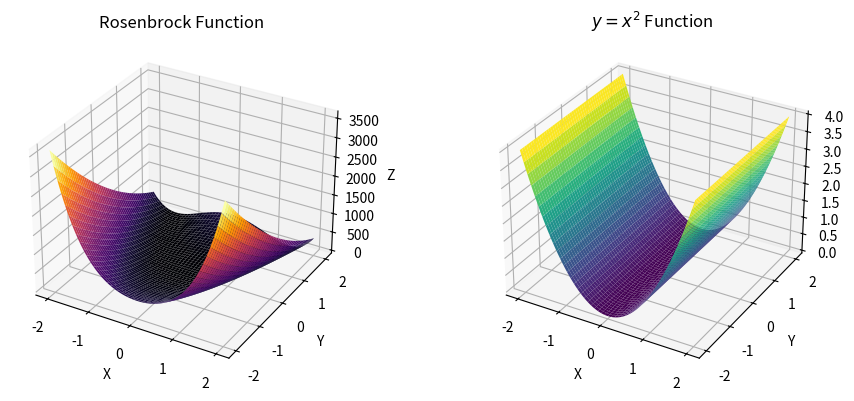
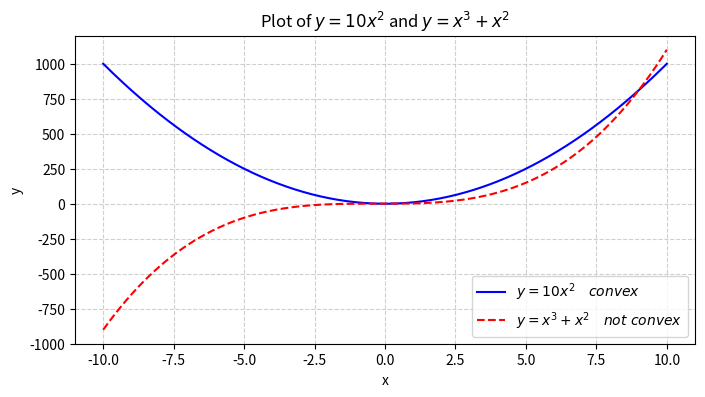

Source code (Python) for these figures, in order: (Note: this script raises an exception after producing the figures.)
import numpy as np
import matplotlib.pyplot as plt
from mpl_toolkits.mplot3d import Axes3D

# 3D plots
# Define the Rosenbrock function
def rosenbrock(x, y, a=1, b=100):
    return (a - x)**2 + b * (y - x**2)**2

# Define y = x^2 function
def parabola(x):
    return x**2

# Create grid
x = np.linspace(-2, 2, 400)
y = np.linspace(-2, 2, 400)
X, Y = np.meshgrid(x, y)

# Compute Rosenbrock function values
Z_rosenbrock = rosenbrock(X, Y)  # non-convex nor concave

# Compute y = x^2 function values
Z_parabola = parabola(X) #convex
 
# Create 3D plot
fig = plt.figure(figsize=(10, 4))

# Plot Rosenbrock function
ax1 = fig.add_subplot(121, projection='3d')
ax1.plot_surface(X, Y, Z_rosenbrock, cmap='inferno')
ax1.set_title('Rosenbrock Function')
ax1.set_xlabel('X')
ax1.set_ylabel('Y')
ax1.set_zlabel('Z')

# Plot y = x^2 function
ax2 = fig.add_subplot(122, projection='3d')
ax2.plot_surface(X, Y, Z_parabola, cmap='viridis')
ax2.set_title('$y = x^2$ Function')
ax2.set_xlabel('X')
ax2.set_ylabel('Y')
ax2.set_zlabel('Z')

# Show plot
plt.tight_layout()
plt.show()

# 2D plots
# Define x values
x = np.linspace(-10, 10, 400)

# Define y expressions
y1 = 10 * x ** 2  # convex
y2 = x ** 3 + x ** 2  # non-convex function

# Create 2D plot
plt.figure(figsize=(8, 4))
plt.plot(x, y1, label=r'$y = 10x^2 \quad convex$', linestyle='-', color='b')
plt.plot(x, y2, label=r'$y = x^3 + x^2 \quad not\ convex$', linestyle='--', color='r')

# Add labels and title
plt.xlabel('x')
plt.ylabel('y')
plt.title('Plot of $y = 10x^2$ and $y = x^3 + x^2$')

# Add grid
plt.grid(True, linestyle='--', alpha=0.6)

# Add legend
plt.legend()

# Show plot
plt.show()


import cvxpy as cp
import numpy as np

# Define the variables
u_1 = cp.Variable()
u_2 = cp.Variable()

# Define the objective function
c = 1 + (1.5 + u_1)**2 + (2.25 + 1.5*u_1 + u_2)**2 + 2*u_1**2 + 2*u_2**2

# Formulate the problem
objective = cp.Minimize(c)
problem = cp.Problem(objective)

# Solve the problem
problem.solve()

# Print the results
print("Optimal value of u_1:", u_1.value)
print("Optimal value of u_2:", u_2.value)
print("Minimum value of c:", c.value)

import numpy as np
import cvxpy as cp

# Define parameters
T = 3
a = 1.5
alpha = 2

def compute_c_function(T):
    # Define variables
    u = cp.Variable(T-1)  # Control variable u_t
    x = cp.Variable(T)  # State variable x_t

    # Constraints
    # As we know the value of x, it can be seen as a constraint
    constraints = [x[0] == 1]  # Initial condition
    for t in range(1, T):
        constraints.append(x[t] == a * x[t-1] + u[t-1])  # Add new constraints to constraints

    # Define the cost function
    c = cp.sum_squares(x) + alpha*cp.sum_squares(u)

    return c, u, constraints  # Return function, control variable, and constraints

# Get function c(u), variable u, and constraints
c, u, constraints = compute_c_function(T)

# Solve the optimization problem
prob = cp.Problem(cp.Minimize(c), constraints)
prob.solve()

print("Optimal value of u:", u.value)
print("Minimum value of c:", c.value)

import numpy as np
import matplotlib.pyplot as plt

def plot_graph(N):
    p = np.linspace(0, 1, 1000)
    S = N * p * (1 - p)**(N - 1)
    plt.plot(p, S, label=f'N = {N}')
    plt.xlabel('p', fontsize=14)
    plt.ylabel('S', fontsize=14)
    plt.grid(True)
    plt.show()

def maximum_s(N):
    p = 1 / N
    S_max = N * p * (1 - p) ** (N - 1)
    print(f"The maximum value of S ≈ {S_max:.6f}")

if __name__ == "__main__":
    plot_graph(10)
    maximum_s(10000)


import numpy as np
import cvxpy as cp
import matplotlib.pyplot as plt

def obj_fun():
    # matrix G
    np.random.seed(42)
    G = np.random.uniform(0.1, 0.9, (N, N))
    np.fill_diagonal(G, 1.0)

    P = cp.Variable(N, pos=True)
    objective = cp.Minimize(cp.sum(P))

    # SINR is not a constraint when S_min = 0
    constraints = [P >= P_min, P <= P_max]

    prob = cp.Problem(objective, constraints)
    prob.solve(gp=True)

    SINR = [G[i,i] * P.value[i] / (sigma + sum(G[i,k] * P.value[k] for k in range(N) if k != i)) for i in range(N)]

    print("Power levels: ", P.value)
    print("SINR: ", SINR)

    return P.value, SINR

def obj_fun_large_sm(N, P_min, P_max, sigma, S_min):
    np.random.seed(42)

    G = np.random.uniform(0.1, 0.9, (N, N))
    np.fill_diagonal(G, 1.0)

    P = cp.Variable(N, pos=True)
    objective = cp.Minimize(cp.sum(P))
    constraints = [P_min / P <= 1.0, P / P_max <= 1.0]

    for i in range(N):
        tmp = cp.sum([G[i, k] * P[k] for k in range(N) if k != i])
        sinr_inv_expr = (sigma + tmp) / (G[i, i] * P[i])
        constraints.append(sinr_inv_expr <= 1.0 / S_min)

    prob = cp.Problem(objective, constraints)
    prob.solve(gp = True)

    print(f"S_min = {S_min}: Status = {prob.status}, Power levels = {P.value}")

def plot_graph(P_opt, SINR):
    plt.figure()
    plt.bar(range(N), P_opt)
    plt.xlabel('Transmitter Index (N)')
    plt.ylabel('Power levels')
    plt.show()

    plt.figure()
    plt.bar(range(N), SINR)
    plt.xlabel('Receiver Index (N)')
    plt.ylabel('SINR')
    plt.show()

if __name__ == "__main__":
    N = 10
    P_min = 0.1
    P_max = 5
    sigma = 0.2
    # S_min = 0
    S_min = [0.1, 0.2, 0.23, 0.24, 0.5, 1.0]

    # P_opt, SINR = obj_fun()
    # plot_graph(P_opt, SINR)
    for sm in S_min:
        obj_fun_large_sm(N, P_min, P_max, sigma, sm)

    

import numpy as np
from scipy.optimize import minimize

def obj_fun_1(x1, x2):
    return x1**2 + x1 + 2 * x2**2

def obj_fun_2(x1, x2):
    return np.sin(x1) + 0.5 * x2**2

def deriv_obj_fun_1(x1, x2):
    return (2 * x1 + 1, 4 * x2)

def deriv_obj_fun_2(x1, x2):
    return (np.cos(x1), x2)

# question1
def gradient_decs_1(n): # n is the iteration
    alpha = 0.01 # step size
    x1, x2 = 0, 0 # initial value
    f1 = obj_fun_1(x1, x2)
    for i in range(n):
        deriv1, deriv2 = deriv_obj_fun_1(x1, x2)
        x1 = x1 - alpha * deriv1
        x2 = x2 - alpha * deriv2
        f2 = obj_fun_1(x1, x2)
        if f1 - f2 < 1e-6: # stopping criterion
            return float(x1), float(x2), float(f2)
        if f1 > f2:
            f1 = f2
    return float(x1), float(x2), float(f2)

def gradient_decs_2(n):
    alpha = 0.01
    x1, x2 = 0, 0
    f1 = obj_fun_2(x1, x2)
    for i in range(n):
        deriv1, deriv2 = deriv_obj_fun_2(x1, x2)
        x1 = x1 - alpha * deriv1
        x2 = x2 - alpha * deriv2
        f2 = obj_fun_2(x1, x2)
        if f1 - f2 < 1e-6:
            return float(x1), float(x2), float(f2)
        if f1 > f2:
            f1 = f2
    return float(x1), float(x2), float(f2)

# question2
def gradient_decs_3(n):
    alpha_0 = 0.01 # initial step size
    lamda = 0.01 # decay rate
    x1, x2 = 0, 0
    f1 = obj_fun_1(x1, x2)
    for i in range(n):
        deriv1, deriv2 = deriv_obj_fun_1(x1, x2)
        alpha = alpha_0 / (1 + lamda * i)
        x1 = x1 - alpha * deriv1
        x2 = x2 - alpha * deriv2
        f2 = obj_fun_1(x1, x2)
        if f1 - f2 < 1e-6:
            return float(x1), float(x2), float(f2)
        if f1 > f2:
            f1 = f2
    return float(x1), float(x2), float(f2)

def gradient_decs_4(n):
    alpha_0 = 0.01
    lamda = 0.01
    x1, x2 = 0, 0
    f1 = obj_fun_2(x1, x2)
    for i in range(n):
        deriv1, deriv2 = deriv_obj_fun_2(x1, x2)
        alpha = alpha_0 / (1 + lamda * i)
        x1 = x1 - alpha * deriv1
        x2 = x2 - alpha * deriv2
        f2 = obj_fun_2(x1, x2)
        if f1 - f2 < 1e-6:
            return float(x1), float(x2), float(f2)
        if f1 > f2:
            f1 = f2
    return float(x1), float(x2), float(f2)

# question3
def gradient_decs_5(n):
    alpha = 0.01
    beta = 0.7 # shrinkage factor
    x1, x2 = 0, 0
    f1 = obj_fun_1(x1, x2)
    for i in range(n):
        deriv1, deriv2 = deriv_obj_fun_1(x1, x2)
        while True:
            x1 = x1 - alpha * deriv1
            x2 = x2 - alpha * deriv2
            f2 = obj_fun_1(x1, x2)
            # Armijo condition
            if f2 <= f1 - (alpha / 2) * (deriv1**2 + deriv2**2):
                break
            alpha *= beta
        if f1 - f2 < 1e-6:
            return float(x1), float(x2), float(f2)
        if f1 > f2:
            f1 = f2
    return float(x1), float(x2), float(f2)

def gradient_decs_6(n):
    alpha = 0.01
    beta = 0.7
    x1, x2 = 0, 0
    f1 = obj_fun_2(x1, x2)
    for i in range(n):
        deriv1, deriv2 = deriv_obj_fun_2(x1, x2)
        while True:
            x1 = x1 - alpha * deriv1
            x2 = x2 - alpha * deriv2
            f2 = obj_fun_2(x1, x2)
            if f2 <= f1 - (alpha / 2) * (deriv1**2 + deriv2**2):
                break
            alpha *= beta
        if f1 - f2 < 1e-6:
            return float(x1), float(x2), float(f2)
        if f1 > f2:
            f1 = f2
    return float(x1), float(x2), float(f2)

# question4
def gradient_decs_7(n):
    x1, x2 = 0, 0
    f1 = obj_fun_1(x1, x2)
    for i in range(n):
        deriv1, deriv2 = deriv_obj_fun_1(x1, x2)
        
        # line search
        def objective(alpha):
            x1_new = x1 - alpha * deriv1
            x2_new = x2 - alpha * deriv2
            return obj_fun_1(x1_new, x2_new)
        
        res = minimize(objective, x0 = 0, bounds = [(0, None)])
        alpha = res.x[0] # optimal step size
        
        x1 = x1 - alpha * deriv1
        x2 = x2 - alpha * deriv2
        f2 = obj_fun_1(x1, x2)
        if f1 - f2 < 1e-6:
            return float(x1), float(x2), float(f2)
        if f1 > f2:
            f1 = f2
    return float(x1), float(x2), float(f2)

if __name__ == "__main__":
    print(f"Constant step size (func_1): {gradient_decs_1(1000)}")
    print(f"Constant step size (func_2): {gradient_decs_2(1000)}")
    print(f"Vanishing step size (func_1): {gradient_decs_3(1000)}")
    print(f"Vanishing step size (func_2): {gradient_decs_4(1000)}")
    print(f"Backtracking line search (func_1): {gradient_decs_5(1000)}")
    print(f"Backtracking line search (func_2): {gradient_decs_6(1000)}")
    print(f"Exact line search (func_1): {gradient_decs_7(1000)}")

import cvxpy as cp
import numpy as np
import matplotlib.pyplot as plt

l = cp.Variable(pos=True)
w = cp.Variable(pos=True)

constraints = [l + 2*w <= 60]

objective = cp.Maximize(l * w)
problem = cp.Problem(objective, constraints)
problem.solve(gp=True)

print("Length:", l.value)
print("Width:", w.value)
print("Area:", l.value * w.value)

w = np.linspace(0.1, 30, 100)
l = 60 - 2 * w
A = l * w
plt.plot(w, A, label='Area = w * (60 - 2w)')
plt.axvline(15, color='red', linestyle='--', label='Optimal width = 15m')
plt.axhline(450, color='green', linestyle='--', label='Max area = 450 m²')
plt.xlabel('Width (m)')
plt.ylabel('Area (m^2)')
plt.grid(True)
plt.show()
